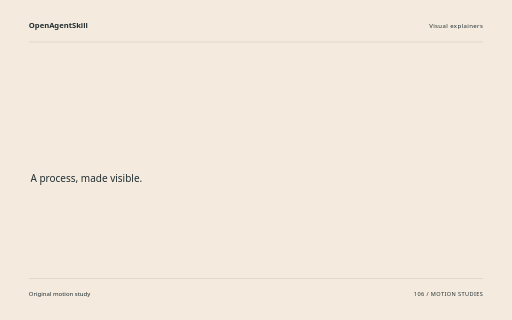
t = 0.00 s
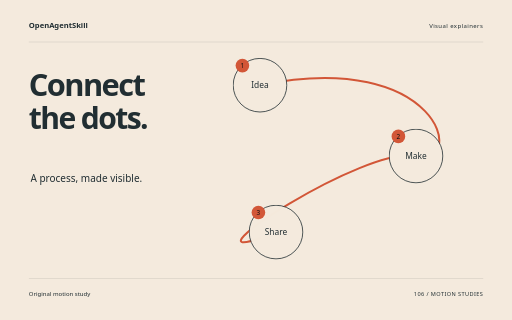
t = 1.88 s
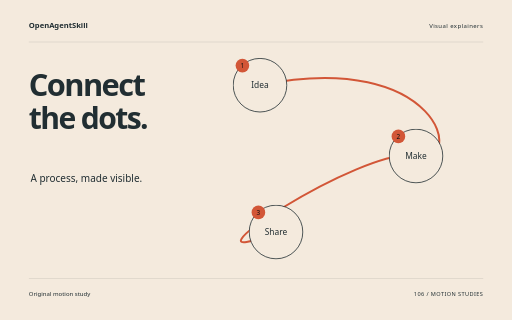
t = 3.62 s
t = 5.40 s: frame unchanged from t = 3.62 s, image omitted
t = 6.14 s: frame unchanged from t = 3.62 s, image omitted
t = 9.00 s: frame unchanged from t = 3.62 s, image omitted

The animated SVG that drew these frames (rendered in a browser with its animation timeline set to each time). Animation: 10 CSS @keyframes rules; one cycle of 9.00 s.

<svg xmlns="http://www.w3.org/2000/svg" width="1280" height="800" viewBox="0 0 1280 800" role="img" aria-labelledby="title"><title id="title">Connect the dots. — original Visual explainers sample</title><style>text{font-family:system-ui,sans-serif}g{transform-box:fill-box;transform-origin:center}.rise{animation:rise 8s cubic-bezier(.2,.7,.2,1) 1 both}.float{animation:float 8s ease-in-out 1 both}.spin{animation:spin 8s ease-in-out 1 both}.turn{animation:turn 8s cubic-bezier(.2,.7,.2,1) 1 both}.orbit{animation:orbit 8s ease-in-out 1 both}.grow{transform-origin:center bottom;animation:grow 8s ease 1 both}.draw{animation:draw 8s ease 1 both}.bounce{animation:bounce 8s ease-in-out 1 both}.nod{animation:nod 8s ease-in-out 1 both}.wave{animation:wave 8s ease-in-out 1 both}@keyframes rise{0%{opacity:0;transform:translateY(38px)}13%,87%{opacity:1;transform:translateY(0)}100%{opacity:1;transform:translateY(0)}}@keyframes float{0%{opacity:0;transform:translateY(30px)}5%{opacity:1;transform:translateY(0)}55%{transform:translateY(-18px)}100%{opacity:1;transform:translateY(0)}}@keyframes spin{0%{transform:rotate(-24deg) scale(.8);opacity:0}16%{opacity:1}100%{transform:rotate(80deg) scale(1);opacity:1}}@keyframes turn{0%{transform:rotate(-95deg) scale(.2);opacity:0}23%{transform:rotate(10deg) scale(1.05);opacity:1}45%{transform:rotate(0) scale(1)}75%{transform:rotate(90deg)}100%{transform:rotate(180deg);opacity:1}}@keyframes orbit{0%{opacity:0;transform:scale(.25) rotate(-30deg)}25%{opacity:1;transform:scale(1) rotate(0)}100%{transform:scale(1) rotate(26deg);opacity:1}}@keyframes grow{0%{transform:scaleY(0)}28%,100%{transform:scaleY(1)}}@keyframes draw{0%{stroke-dashoffset:1600}55%,100%{stroke-dashoffset:0}}@keyframes bounce{0%,30%,100%{transform:translateY(0)}42%{transform:translateY(10px) scaleY(.96)}57%{transform:translateY(-42px)}73%{transform:translateY(0)}}@keyframes nod{0%,35%,100%{transform:rotate(0)}48%{transform:rotate(-10deg)}65%{transform:rotate(6deg)}}@keyframes wave{0%{transform:scaleY(.12);opacity:0}16%{opacity:1;transform:scaleY(.7)}32%{transform:scaleY(1)}48%{transform:scaleY(.3)}64%{transform:scaleY(.9)}80%{transform:scaleY(.4)}100%{transform:scaleY(.75);opacity:1}}@media(prefers-reduced-motion:reduce){*{animation:none!important}}</style><rect width="1280" height="800" fill="#F4EADD"/><text x="72" y="70" font-size="19.00" fill="#212E32" font-weight="600">OpenAgentSkill</text><text x="1208" y="70" font-size="15.00" fill="#212E32" text-anchor="end" letter-spacing="1">Visual explainers</text><path d="M72 105L1208 105" fill="none" stroke="#212E32" stroke-opacity=".24" /><g class="rise" style="animation-delay:0s"><text x="72" y="240" font-size="77.00" fill="#212E32" font-weight="600" letter-spacing="-4">Connect</text></g><g class="rise" style="animation-delay:0.18s"><text x="72" y="322.39" font-size="75.21" fill="#212E32" font-weight="600" letter-spacing="-4">the dots.</text></g><text x="76" y="455" font-size="25.00" fill="#212E32" >A process, made visible.</text><path class="draw" d="M650 213C1100 120 1170 420 1040 390S400 700 690 580" fill="none" stroke="#D25637" stroke-width="5" stroke-dasharray="1600"/><g class="rise" style="animation-delay:0s"><g><circle cx="650" cy="213" r="67" fill="#F4EADD" stroke="#212E32" stroke-width="2"/><text x="650" y="221" font-size="21.00" fill="#212E32" text-anchor="middle">Idea</text><circle cx="606" cy="164" r="17" fill="#D25637" /><text x="606" y="170" font-size="16.00" fill="#212E32" text-anchor="middle" style="fill:#111111">1</text></g></g><g class="rise" style="animation-delay:0.5s"><g><circle cx="1040" cy="390" r="67" fill="#F4EADD" stroke="#212E32" stroke-width="2"/><text x="1040" y="398" font-size="21.00" fill="#212E32" text-anchor="middle">Make</text><circle cx="996" cy="341" r="17" fill="#D25637" /><text x="996" y="347" font-size="16.00" fill="#212E32" text-anchor="middle" style="fill:#111111">2</text></g></g><g class="rise" style="animation-delay:1s"><g><circle cx="690" cy="580" r="67" fill="#F4EADD" stroke="#212E32" stroke-width="2"/><text x="690" y="588" font-size="21.00" fill="#212E32" text-anchor="middle">Share</text><circle cx="646" cy="531" r="17" fill="#D25637" /><text x="646" y="537" font-size="16.00" fill="#212E32" text-anchor="middle" style="fill:#111111">3</text></g></g><path d="M72 696L1208 696" fill="none" stroke="#212E32" stroke-opacity=".24" /><text x="72" y="739" font-size="15.00" fill="#212E32" >Original motion study</text><text x="1208" y="739" font-size="14.00" fill="#212E32" text-anchor="end" letter-spacing="1">106 / MOTION STUDIES</text></svg>
